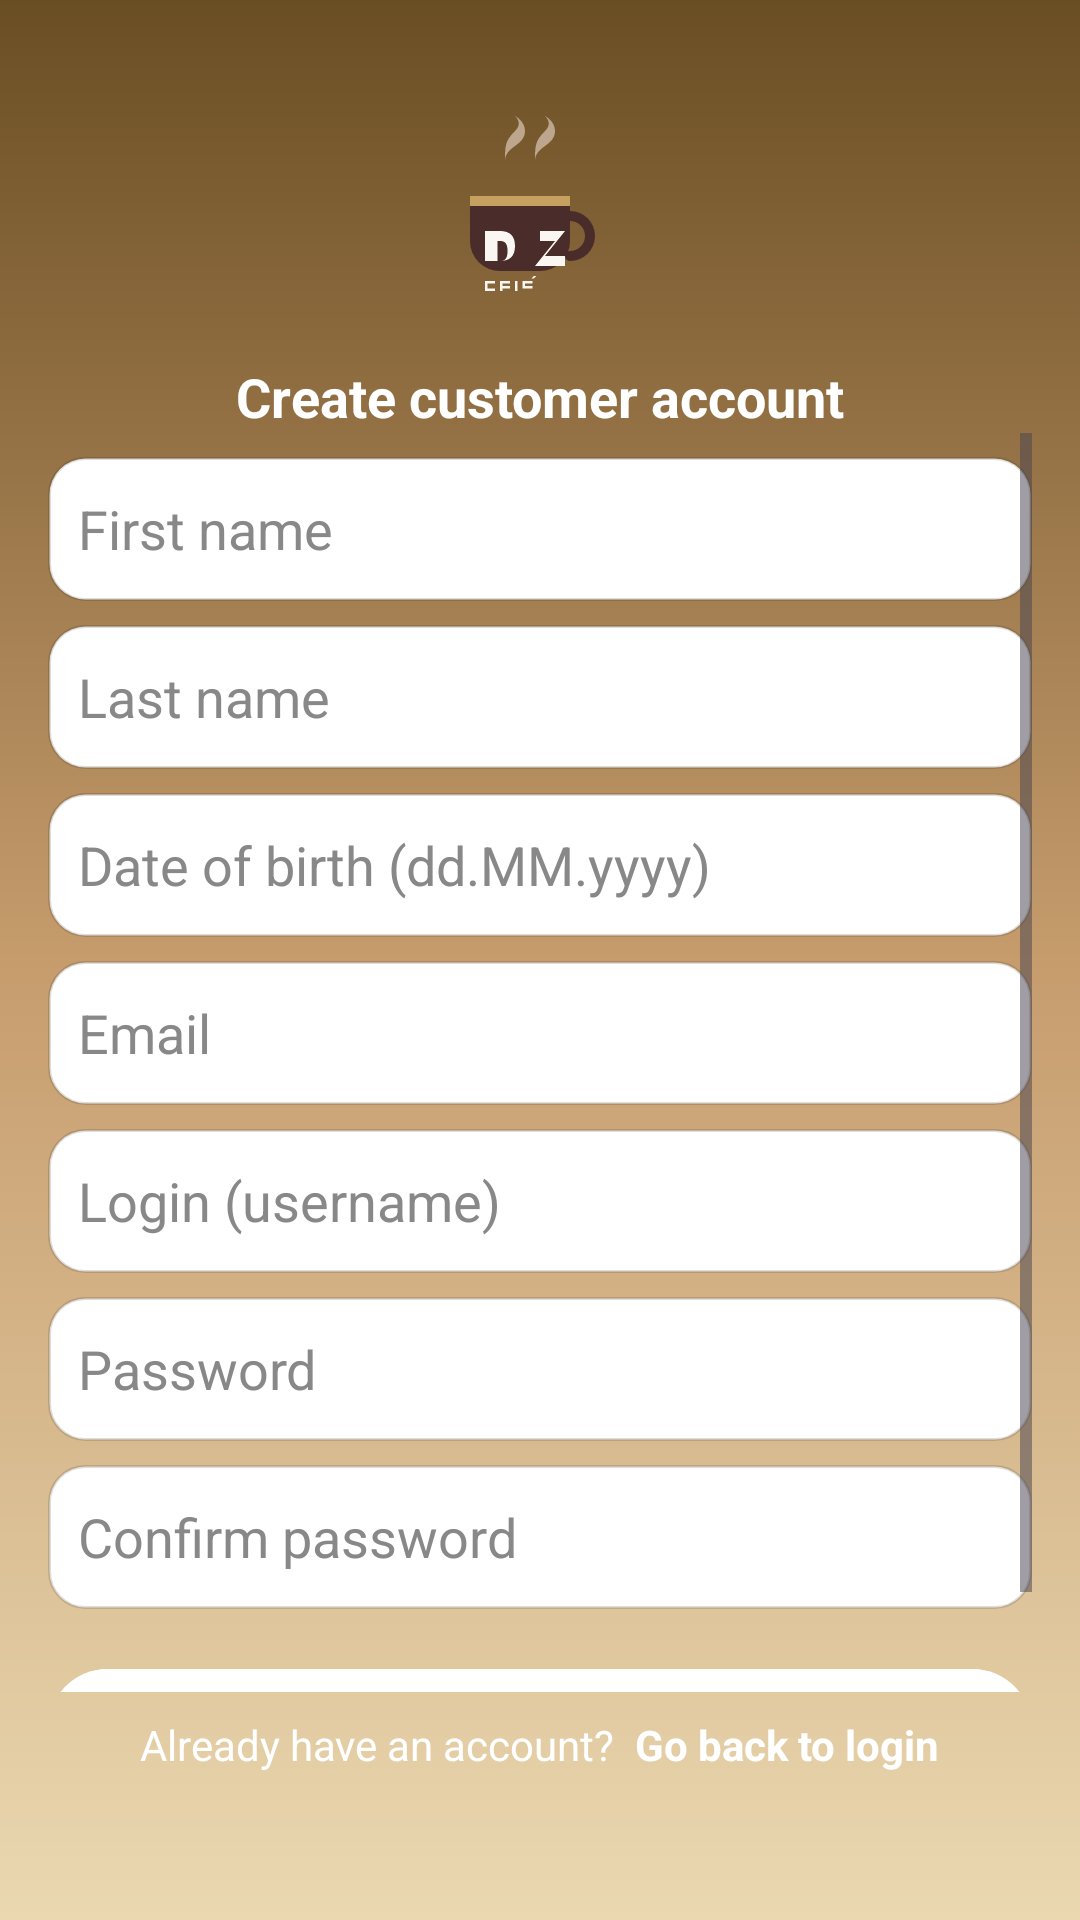

This screen was rendered from an Android layout file. Write that file and the resources it references.
<!-- AndroidManifest.xml: application theme Theme.Material3.DayNight.NoActionBar -->
<!-- res/layout/activity_register_customer.xml -->
<?xml version="1.0" encoding="utf-8"?>
<androidx.constraintlayout.widget.ConstraintLayout
    xmlns:android="http://schemas.android.com/apk/res/android"
    xmlns:app="http://schemas.android.com/apk/res-auto"
    android:layout_width="match_parent"
    android:layout_height="match_parent"
    android:background="@drawable/bg_banner_dz">

    <ImageView
        android:id="@+id/imgLogoReg"
        android:layout_width="140dp"
        android:layout_height="80dp"
        android:src="@drawable/ic_dz_logo"
        app:layout_constraintTop_toTopOf="parent"
        app:layout_constraintStart_toStartOf="parent"
        app:layout_constraintEnd_toEndOf="parent"
        android:layout_marginTop="32dp" />

    <TextView
        android:id="@+id/tvRegTitle"
        android:layout_width="wrap_content"
        android:layout_height="wrap_content"
        android:text="Create customer account"
        android:textColor="@android:color/white"
        android:textSize="18sp"
        android:textStyle="bold"
        app:layout_constraintTop_toBottomOf="@id/imgLogoReg"
        app:layout_constraintStart_toStartOf="parent"
        app:layout_constraintEnd_toEndOf="parent"
        android:layout_marginTop="8dp" />

    <ScrollView
        android:id="@+id/scrollView"
        android:layout_width="0dp"
        android:layout_height="0dp"
        app:layout_constraintTop_toBottomOf="@id/tvRegTitle"
        app:layout_constraintBottom_toTopOf="@id/llBackToLogin"
        app:layout_constraintStart_toStartOf="parent"
        app:layout_constraintEnd_toEndOf="parent"
        android:layout_marginStart="16dp"
        android:layout_marginEnd="16dp"
        android:layout_marginBottom="8dp">

        <LinearLayout
            android:layout_width="match_parent"
            android:layout_height="wrap_content"
            android:orientation="vertical">

            <EditText
                android:id="@+id/edtFirstName"
                android:layout_width="match_parent"
                android:layout_height="wrap_content"
                android:minHeight="48dp"
                android:hint="First name"
                android:inputType="textPersonName"
                android:padding="10dp"
                android:background="@drawable/bg_input_field"
                android:textColor="@android:color/black"
                android:textColorHint="#888888"
                android:layout_marginTop="8dp" />

            <EditText
                android:id="@+id/edtLastName"
                android:layout_width="match_parent"
                android:layout_height="wrap_content"
                android:minHeight="48dp"
                android:hint="Last name"
                android:inputType="textPersonName"
                android:padding="10dp"
                android:background="@drawable/bg_input_field"
                android:textColor="@android:color/black"
                android:textColorHint="#888888"
                android:layout_marginTop="8dp" />

            <EditText
                android:id="@+id/edtDob"
                android:layout_width="match_parent"
                android:layout_height="wrap_content"
                android:minHeight="48dp"
                android:hint="Date of birth (dd.MM.yyyy)"
                android:inputType="text"
                android:padding="10dp"
                android:background="@drawable/bg_input_field"
                android:textColor="@android:color/black"
                android:textColorHint="#888888"
                android:layout_marginTop="8dp" />

            <EditText
                android:id="@+id/edtEmail"
                android:layout_width="match_parent"
                android:layout_height="wrap_content"
                android:minHeight="48dp"
                android:hint="Email"
                android:inputType="textEmailAddress"
                android:padding="10dp"
                android:background="@drawable/bg_input_field"
                android:textColor="@android:color/black"
                android:textColorHint="#888888"
                android:layout_marginTop="8dp" />

            <EditText
                android:id="@+id/edtLoginName"
                android:layout_width="match_parent"
                android:layout_height="wrap_content"
                android:minHeight="48dp"
                android:hint="Login (username)"
                android:inputType="text"
                android:padding="10dp"
                android:background="@drawable/bg_input_field"
                android:textColor="@android:color/black"
                android:textColorHint="#888888"
                android:layout_marginTop="8dp" />

            <EditText
                android:id="@+id/edtPasswordReg"
                android:layout_width="match_parent"
                android:layout_height="wrap_content"
                android:minHeight="48dp"
                android:hint="Password"
                android:inputType="textPassword"
                android:padding="10dp"
                android:background="@drawable/bg_input_field"
                android:textColor="@android:color/black"
                android:textColorHint="#888888"
                android:layout_marginTop="8dp" />

            <EditText
                android:id="@+id/edtConfirmPassword"
                android:layout_width="match_parent"
                android:layout_height="wrap_content"
                android:minHeight="48dp"
                android:hint="Confirm password"
                android:inputType="textPassword"
                android:padding="10dp"
                android:background="@drawable/bg_input_field"
                android:textColor="@android:color/black"
                android:textColorHint="#888888"
                android:layout_marginTop="8dp" />

            <com.google.android.material.button.MaterialButton
                android:id="@+id/btnRegisterCustomer"
                android:layout_width="match_parent"
                android:layout_height="wrap_content"
                android:text="Register"
                android:textAllCaps="false"
                android:textColor="#4A3F35"
                android:backgroundTint="#FFFFFF"
                app:cornerRadius="22dp"
                android:layout_marginTop="16dp" />

        </LinearLayout>
    </ScrollView>

    <LinearLayout
        android:id="@+id/llBackToLogin"
        android:layout_width="wrap_content"
        android:layout_height="wrap_content"
        android:minHeight="48dp"
        android:orientation="horizontal"
        app:layout_constraintBottom_toBottomOf="parent"
        app:layout_constraintStart_toStartOf="parent"
        app:layout_constraintEnd_toEndOf="parent"
        android:layout_marginBottom="20dp">

        <TextView
            android:id="@+id/tvAlready"
            android:layout_width="wrap_content"
            android:layout_height="wrap_content"
            android:text="Already have an account?"
            android:textColor="@android:color/white" />

        <TextView
            android:id="@+id/tvGoLogin"
            android:layout_width="wrap_content"
            android:layout_height="wrap_content"
            android:text="  Go back to login"
            android:textColor="@android:color/white"
            android:textStyle="bold" />
    </LinearLayout>

</androidx.constraintlayout.widget.ConstraintLayout>
<!-- resources referenced by this layout -->
<resources>
  <!-- drawable bg_banner_dz (drawable) -->
  <?xml version="1.0" encoding="utf-8"?>
  <shape xmlns:android="http://schemas.android.com/apk/res/android">
      <gradient
          android:angle="270"
          android:startColor="#6A4E23"
          android:centerColor="#C69C6D"
          android:endColor="#EAD8B1"
          android:type="linear" />
  </shape>
  <!-- drawable bg_input_field (drawable) -->
  <?xml version="1.0" encoding="utf-8"?>
  <shape xmlns:android="http://schemas.android.com/apk/res/android"
      android:shape="rectangle">
  
      
      <solid android:color="#FFFFFFFF" />
  
      
      <corners android:radius="12dp" />
  
      
      <stroke
          android:width="1dp"
          android:color="#22000000" />
  
      
      <padding
          android:left="8dp"
          android:top="8dp"
          android:right="8dp"
          android:bottom="8dp" />
  </shape>
  <!-- drawable ic_dz_logo (drawable) -->
  <?xml version="1.0" encoding="utf-8"?>
  <vector xmlns:android="http://schemas.android.com/apk/res/android"
      android:width="96dp"
      android:height="96dp"
      android:viewportWidth="96"
      android:viewportHeight="96">
  
      
      <path
          android:fillColor="#4A2C2A"
          android:pathData="M20,40 h40 v18 a12,12 0 0,1 -12,12 h-16 a12,12 0 0,1 -12,-12 z"/>
  
      
      <path
          android:fillColor="#C5A05F"
          android:pathData="M20,40 h40 v4 h-40 z"/>
  
      
      <path
          android:fillColor="#4A2C2A"
          android:pathData="M60,46 a10,10 0 1,1 0,20 a2,2 0 1,1 0,-4 a6,6 0 1,0 0,-12 a2,2 0 1,1 0,-4"/>
  
      
      <path
          android:fillColor="#DCC7B8"
          android:fillAlpha="0.7"
          android:pathData="M34,26 c0,-6 8,-6 8,-12 0,-4 -4,-6 -4,-6 2,2 2,4 0,6 -4,4 -4,6 -4,12 z"/>
      <path
          android:fillColor="#DCC7B8"
          android:fillAlpha="0.7"
          android:pathData="M46,26 c0,-6 8,-6 8,-12 0,-4 -4,-6 -4,-6 2,2 2,4 0,6 -4,4 -4,6 -4,12 z"/>
  
      
      <path
          android:fillColor="#FAF7F2"
          android:pathData="M26,54 h6 c4,0 6,2 6,6 0,4 -2,6 -6,6 h-6 z M31,58 v8 h1 c2,0 3,-1 3,-4 0,-3 -1,-4 -3,-4 z"/>
  
      
      <path
          android:fillColor="#FAF7F2"
          android:pathData="M48,54 h10 l-8,10 h8 v4 h-12 l8,-10 h-6 z"/>
  
      
      <group android:translateX="26" android:translateY="74">
          <path
              android:fillColor="#FAF7F2"
              android:pathData="M0,0 h4 v1 h-3 v2 h3 v1 h-4 z" />
          <path
              android:fillColor="#FAF7F2"
              android:pathData="M6,0 h4 v1 h-3 v1 h3 v1 h-3 v1 h-1 z" />
          <path
              android:fillColor="#FAF7F2"
              android:pathData="M12,0 h1 v4 h-1 z" />
          <path
              android:fillColor="#FAF7F2"
              android:pathData="M15,0 h4 v1 h-3 v1 h3 v1 h-4 z" />
          <path
              android:fillColor="#FAF7F2"
              android:pathData="M18.5,-1 l1,-1 h1 l-1,1 z" />
      </group>
  </vector>
</resources>
